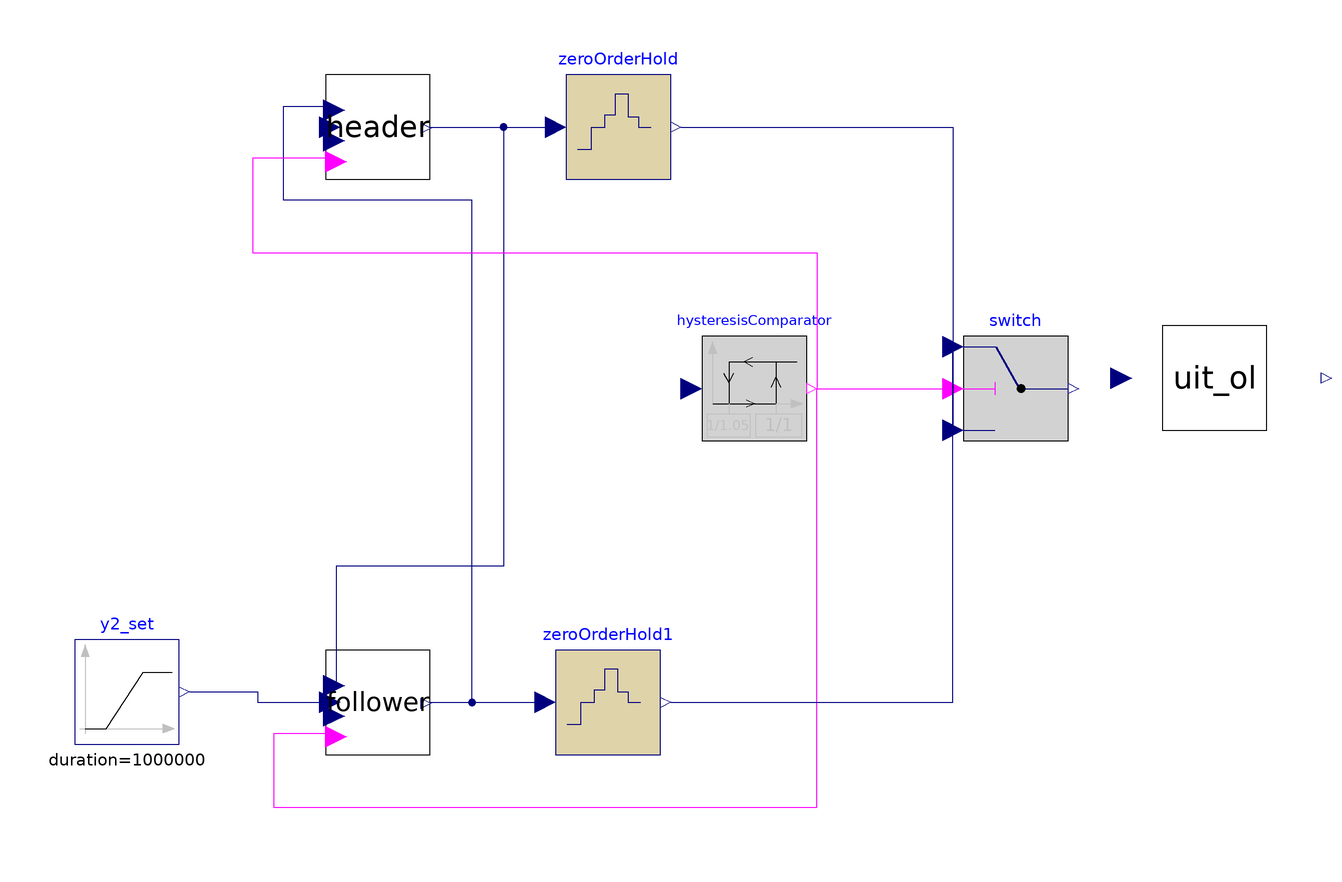

The component connection diagram of the Modelica model below, drawn from its own Placement and Line annotations.

model UIT_real_CL_selector_ratio_mine
    UIT_OL uit_ol(impulse = true, uit(q(start = {0.24*4e-4, (1 - 0.24)*(1 - 0.4)*4e-4, (1 - 0.24)*0.4*4e-4, 0, 0}))) annotation(
      Placement(visible = true, transformation(origin = {90, 0}, extent = {{-10, -10}, {10, 10}}, rotation = 0)));
    ADM1_P.Control.Switch switch annotation(
      Placement(visible = true, transformation(origin = {52, -2}, extent = {{-10, -10}, {10, 10}}, rotation = 0)));
    Control.Selector_3 header(Kd = 0, Ki = 1e-7, Kp = 1e-2, header = true, yMin = -95/1e6) annotation(
      Placement(visible = true, transformation(origin = {-70, 48}, extent = {{-10, -10}, {10, 10}}, rotation = 0)));
    //  Modelica.Blocks.Sources.Step y1_set(height = 0.023, startTime = 1e6) annotation(
    //    Placement(visible = true, transformation(origin = {-136, 48}, extent = {{-10, -10}, {10, 10}}, rotation = 0)));
    Control.Selector_3 follower(Kd = 0, Ki = 1e-7, Kp = 1e-2, header = false, positivegain = true, yMin = -95/1e6) annotation(
      Placement(visible = true, transformation(origin = {-70, -62}, extent = {{-10, -10}, {10, 10}}, rotation = 0)));
    ADM1_P.Control.HysteresisComparator hysteresisComparator(pre_y_start = true, uHigh = 1/1, uLow = 1/1.05) annotation(
      Placement(visible = true, transformation(origin = {2, -2}, extent = {{-10, -10}, {10, 10}}, rotation = 0)));
    Boolean not_u = not hysteresisComparator.y;
    Real y1_set;
    parameter Real height_y1_set = 0.5;
    parameter Real duration_y1_set = 1e6;
    parameter Real Tc = 2.5*3600 "";
    Real tfr;
    parameter Real actuator_min_flowrate(unit = "mL/min") = 10;
    Real on_minutes;
    Real off_minutes;
    Real on_minutes_fake;
    Modelica.Blocks.Discrete.ZeroOrderHold zeroOrderHold(samplePeriod = 3600/2) annotation(
      Placement(visible = true, transformation(origin = {-24, 48}, extent = {{-10, -10}, {10, 10}}, rotation = 0)));
    Modelica.Blocks.Discrete.ZeroOrderHold zeroOrderHold1(samplePeriod = 3600/2) annotation(
      Placement(visible = true, transformation(origin = {-26, -62}, extent = {{-10, -10}, {10, 10}}, rotation = 0)));
    Modelica.Blocks.Sources.Ramp y2_set(duration(displayUnit = "Ms") = 1000000, height = 0, offset = 1/1.18198, startTime(displayUnit = "Ms") = 1000000) annotation(
      Placement(visible = true, transformation(origin = {-118, -60}, extent = {{-10, -10}, {10, 10}}, rotation = 0)));
  equation
//uit_ol.u = {switch.y, 0, 0, 0, 0};
    uit_ol.y[1] = header.y;
    1/uit_ol.division.y = follower.y;
    hysteresisComparator.u = 1/uit_ol.division.y;
//
    y1_set = if time < 1e6 then 0 else if time < (1e6 + duration_y1_set) then (time - 1e6)*height_y1_set/2e6 else height_y1_set;
    header.y_set = y1_set;
//
    when noEvent(edge(hysteresisComparator.y)) then
      reinit(follower.x, (follower.u_other - follower.Kp*follower.e)/follower.Ki);
    end when;
    when noEvent(edge(not_u)) then
      reinit(header.x, (header.u_other - header.Kp*header.e)/header.Ki);
    end when;
//Impulse conversion of the control action (on/off actuators)
//If switch.y is in L/h
    when sample(0, Tc) then
      tfr = time;
//from m3/day to L/h
//Ti shall be in minutes to be rounded to the nearest integer
      on_minutes_fake = switch.y*1e6/(24*60*60)*Tc/actuator_min_flowrate;
      on_minutes = ADM1_P.Functions.round(switch.y*1e6/(24*60*60)*Tc/actuator_min_flowrate);
      off_minutes = if noEvent(on_minutes <= 0) then 0 else (Tc - on_minutes)/on_minutes;
    end when;
    if time > 1e6 and (time - tfr) < on_minutes*60 + 60 then
      if time - tfr < 60 then
        uit_ol.u = {0, 0, 0, 0, 0};
      else
        uit_ol.u = {actuator_min_flowrate/1e6*24*60, 0, 0, 0, 0};
      end if;
    elseif on_minutes < 0 and (time - tfr) < 60 then
      uit_ol.u = {-actuator_min_flowrate/1e6*24*60 + 1e-7, 0, 0, 0, 0};
    else
      uit_ol.u = {0, 0, 0, 0, 0};
    end if;
// Add nominal pump_feeding_interval (19.01.2024 now it is an input to allow variability in UIT_OL_optim_19_01)
    uit_ol.pump_feeding_interval = 2.5*3600;
//
//
    connect(follower.u, header.u_other) annotation(
      Line(points = {{-60, -62}, {-52, -62}, {-52, 34}, {-88, 34}, {-88, 52}, {-78, 52}}, color = {0, 0, 127}));
    connect(header.u, follower.u_other) annotation(
      Line(points = {{-60, 48}, {-46, 48}, {-46, -36}, {-78, -36}, {-78, -58}}, color = {0, 0, 127}));
//  connect(y1_set.y, header.y_set) annotation(
//    Line(points = {{-124, 48}, {-80, 48}}, color = {0, 0, 127}));
    connect(hysteresisComparator.y, switch.u2) annotation(
      Line(points = {{14, -2}, {40, -2}}, color = {255, 0, 255}));
    connect(header.bool_constraint, hysteresisComparator.y) annotation(
      Line(points = {{-78, 42}, {-94, 42}, {-94, 24}, {14, 24}, {14, -2}}, color = {255, 0, 255}));
    connect(follower.bool_constraint, hysteresisComparator.y) annotation(
      Line(points = {{-78, -68}, {-90, -68}, {-90, -82}, {14, -82}, {14, -2}}, color = {255, 0, 255}));
    connect(header.u, zeroOrderHold.u) annotation(
      Line(points = {{-60, 48}, {-36, 48}}, color = {0, 0, 127}));
    connect(zeroOrderHold.y, switch.u3) annotation(
      Line(points = {{-12, 48}, {40, 48}, {40, -10}}, color = {0, 0, 127}));
    connect(follower.u, zeroOrderHold1.u) annotation(
      Line(points = {{-60, -62}, {-38, -62}}, color = {0, 0, 127}));
    connect(zeroOrderHold1.y, switch.u1) annotation(
      Line(points = {{-14, -62}, {40, -62}, {40, 6}}, color = {0, 0, 127}));
    connect(y2_set.y, follower.y_set) annotation(
      Line(points = {{-106, -60}, {-93, -60}, {-93, -62}, {-80, -62}}, color = {0, 0, 127}));
    annotation(
      experiment(StartTime = 0, StopTime = 5.184e+06, Tolerance = 1e-06, Interval = 3600),
      __OpenModelica_commandLineOptions = "--matchingAlgorithm=PFPlusExt --indexReductionMethod=dynamicStateSelection -d=initialization,NLSanalyticJacobian --std=latest ",
      __OpenModelica_simulationFlags(lv = "LOG_STATS", s = "dassl", variableFilter = ".*"),
      Diagram);
  end UIT_real_CL_selector_ratio_mine;